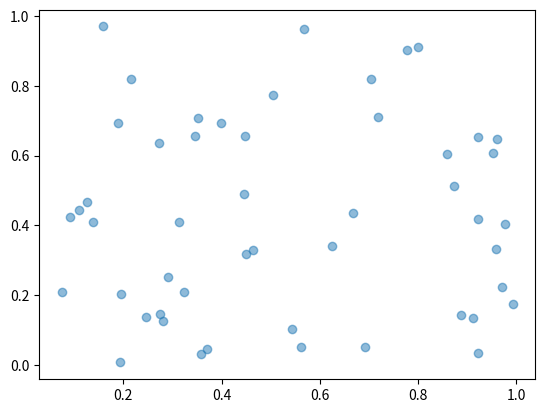

The matplotlib source for this figure:
import numpy as np
import matplotlib.pyplot as plt


N = 50
x = np.random.rand(N)
y = np.random.rand(N)

plt.scatter(x, y, alpha=0.5)
plt.show()